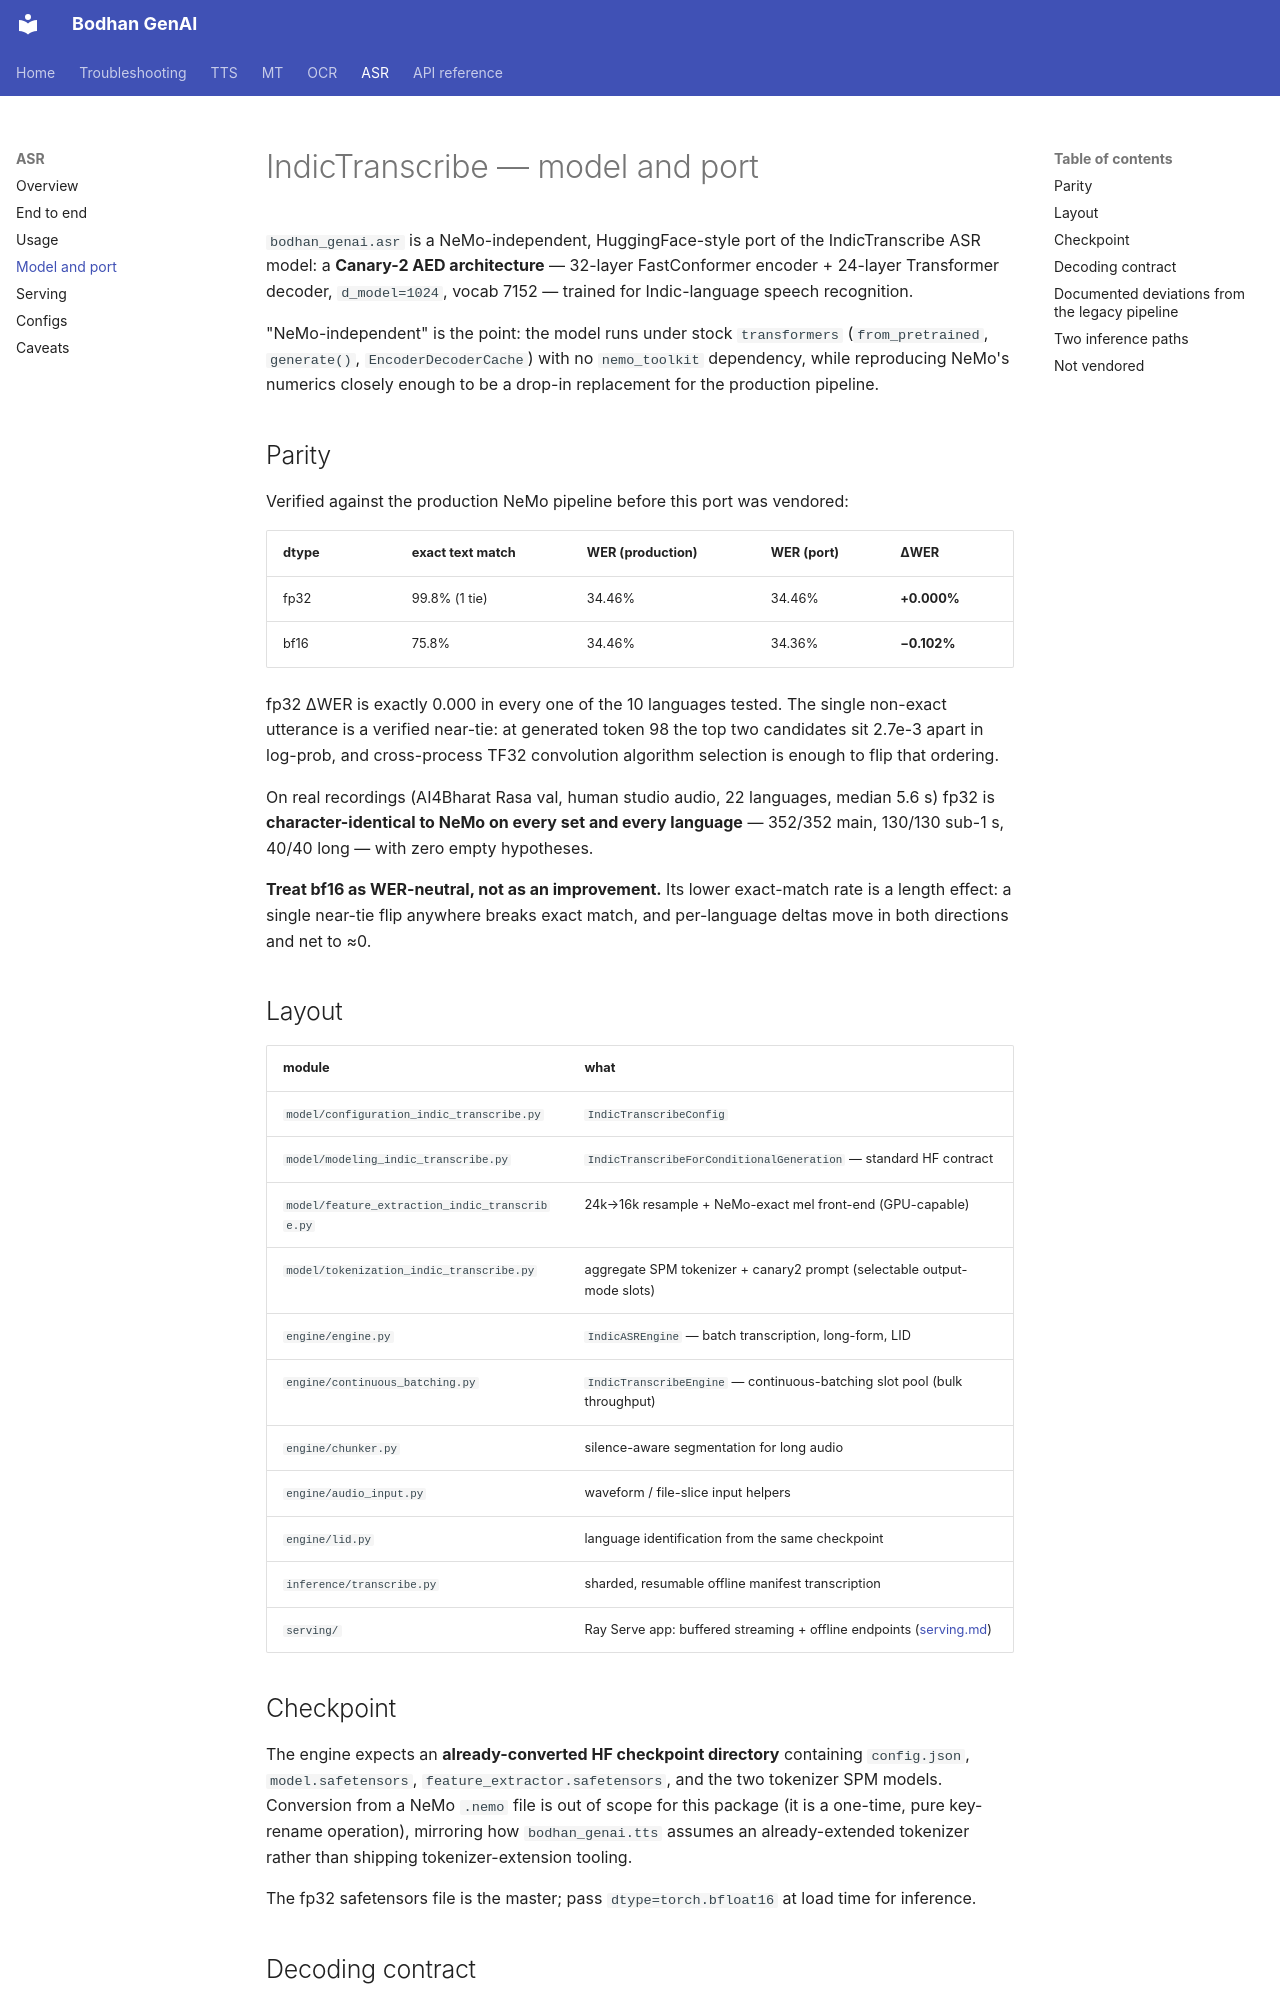

repository: Bodhan-AI/bodhan_genai · page: asr/model/index.html · generator: mkdocs

# IndicTranscribe — model and port

`bodhan_genai.asr` is a NeMo-independent, HuggingFace-style port of the
IndicTranscribe ASR model: a **Canary-2 AED architecture** — 32-layer FastConformer
encoder + 24-layer Transformer decoder, `d_model=1024`, vocab 7152 — trained for
Indic-language speech recognition.

"NeMo-independent" is the point: the model runs under stock `transformers`
(`from_pretrained`, `generate()`, `EncoderDecoderCache`) with no `nemo_toolkit`
dependency, while reproducing NeMo's numerics closely enough to be a drop-in
replacement for the production pipeline.

## Parity

Verified against the production NeMo pipeline before this port was vendored:

| dtype | exact text match | WER (production) | WER (port) | ΔWER |
|---|---|---|---|---|
| fp32 | 99.8% (1 tie) | 34.46% | 34.46% | **+0.000%** |
| bf16 | 75.8% | 34.46% | 34.36% | **−0.102%** |

fp32 ΔWER is exactly 0.000 in every one of the 10 languages tested. The single
non-exact utterance is a verified near-tie: at generated token 98 the top two
candidates sit 2.7e-3 apart in log-prob, and cross-process TF32 convolution
algorithm selection is enough to flip that ordering.

On real recordings (AI4Bharat Rasa val, human studio audio, 22 languages,
median 5.6 s) fp32 is **character-identical to NeMo on every set and every
language** — 352/352 main, 130/130 sub-1 s, 40/40 long — with zero empty
hypotheses.

**Treat bf16 as WER-neutral, not as an improvement.** Its lower exact-match rate
is a length effect: a single near-tie flip anywhere breaks exact match, and
per-language deltas move in both directions and net to ≈0.

## Layout

| module | what |
|---|---|
| `model/configuration_indic_transcribe.py` | `IndicTranscribeConfig` |
| `model/modeling_indic_transcribe.py` | `IndicTranscribeForConditionalGeneration` — standard HF contract |
| `model/feature_extraction_indic_transcribe.py` | 24k→16k resample + NeMo-exact mel front-end (GPU-capable) |
| `model/tokenization_indic_transcribe.py` | aggregate SPM tokenizer + canary2 prompt (selectable output-mode slots) |
| `engine/engine.py` | `IndicASREngine` — batch transcription, long-form, LID |
| `engine/continuous_batching.py` | `IndicTranscribeEngine` — continuous-batching slot pool (bulk throughput) |
| `engine/chunker.py` | silence-aware segmentation for long audio |
| `engine/audio_input.py` | waveform / file-slice input helpers |
| `engine/lid.py` | language identification from the same checkpoint |
| `inference/transcribe.py` | sharded, resumable offline manifest transcription |
| `serving/` | Ray Serve app: buffered streaming + offline endpoints ([serving.md](serving.md)) |

## Checkpoint

The engine expects an **already-converted HF checkpoint directory** containing
`config.json`, `model.safetensors`, `feature_extractor.safetensors`, and the two
tokenizer SPM models. Conversion from a NeMo `.nemo` file is out of scope for
this package (it is a one-time, pure key-rename operation), mirroring how
`bodhan_genai.tts` assumes an already-extended tokenizer rather than shipping
tokenizer-extension tooling.

The fp32 safetensors file is the master; pass `dtype=torch.bfloat16` at load time
for inference.
